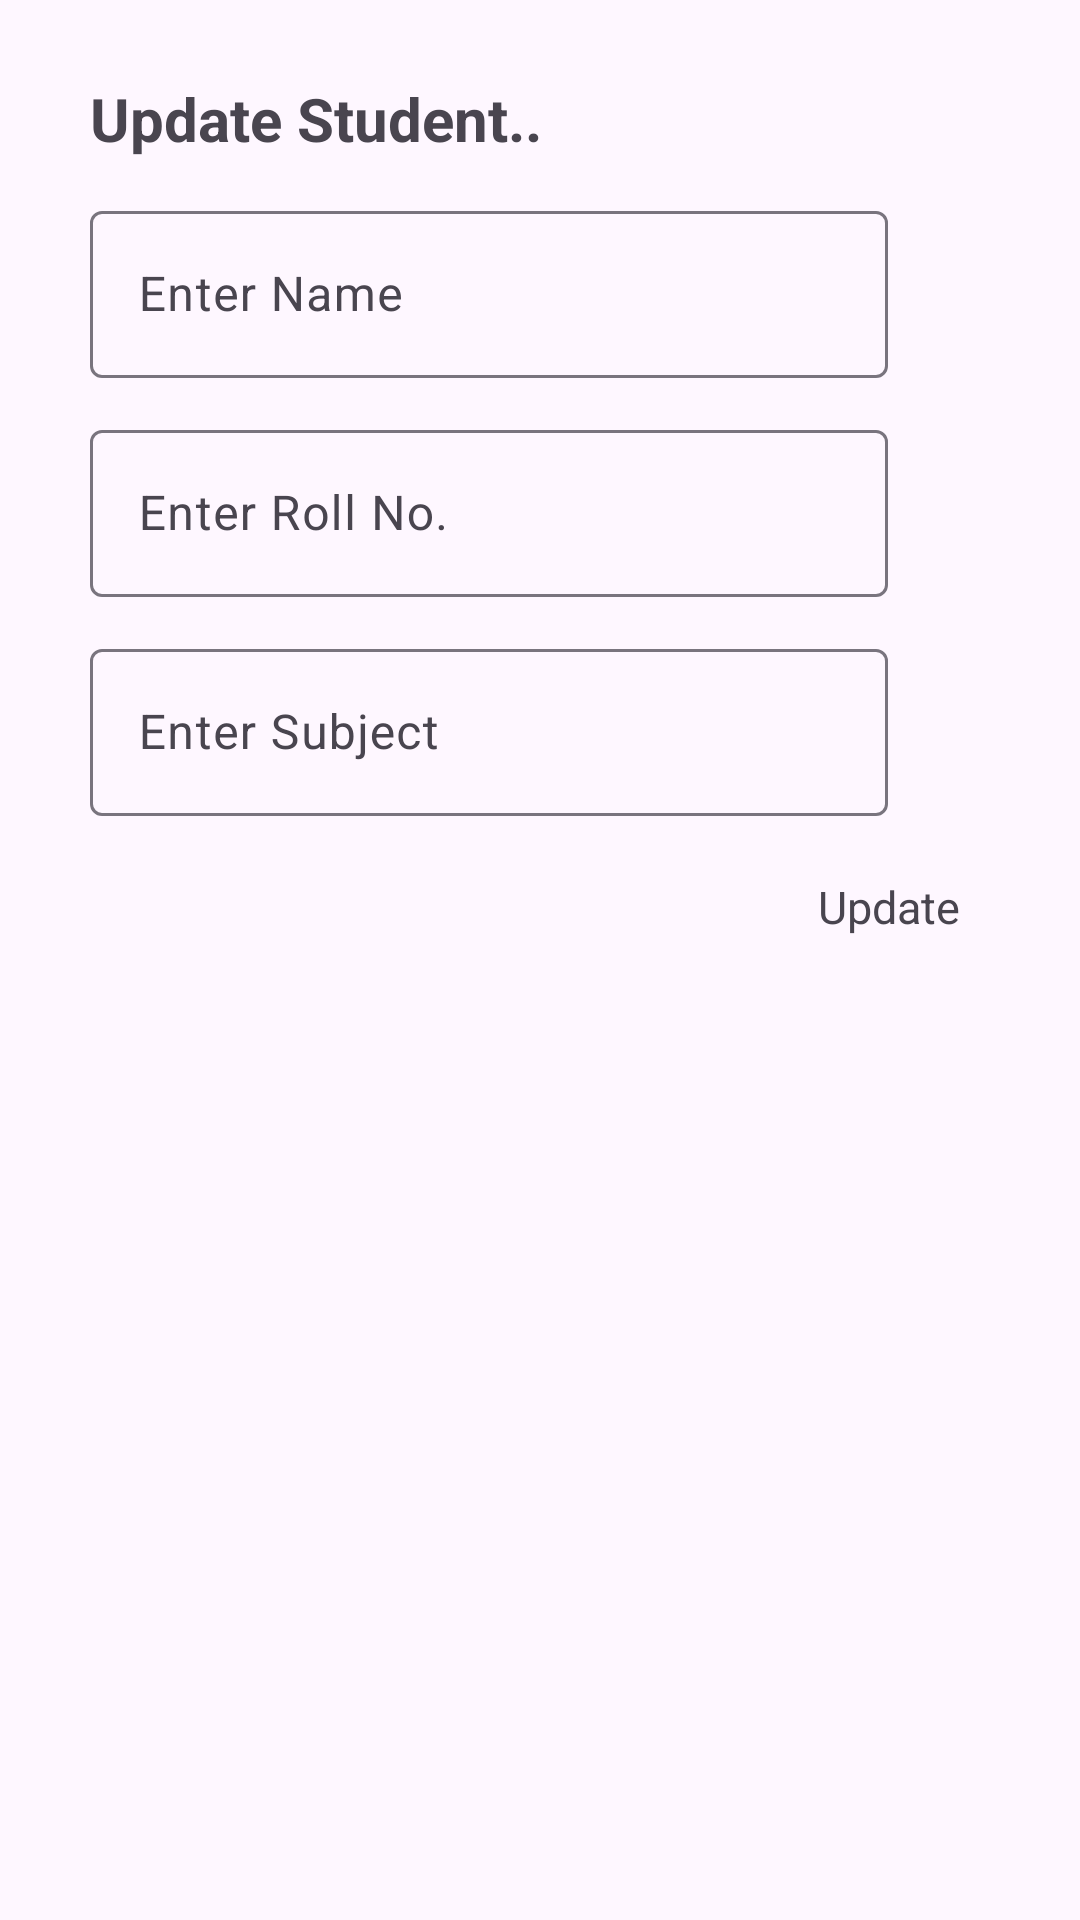

Reconstruct the res/layout file that produces this screen, plus the resources it refers to.
<!-- AndroidManifest.xml: application theme Theme.BaseAdapter2 -->
<!-- res/layout/updateview.xml -->
<?xml version="1.0" encoding="utf-8"?>
<androidx.constraintlayout.widget.ConstraintLayout xmlns:android="http://schemas.android.com/apk/res/android"
    xmlns:app="http://schemas.android.com/apk/res-auto"
    xmlns:tools="http://schemas.android.com/tools"
    android:layout_width="wrap_content"
    android:layout_height="wrap_content"
    android:paddingVertical="16dp"
    android:paddingHorizontal="30dp">

    <TextView
        android:id="@+id/title"
        android:layout_width="wrap_content"
        android:layout_height="wrap_content"
        android:text="@string/updateTxt"
        app:layout_constraintStart_toStartOf="parent"
        android:textSize="20sp"
        android:layout_marginTop="10dp"
        android:textStyle="bold"
        app:layout_constraintTop_toTopOf="parent" />

    <com.google.android.material.textfield.TextInputLayout
        android:id="@+id/textInputLayout1"
        android:layout_width="wrap_content"
        android:layout_height="wrap_content"
        android:layout_marginTop="12dp"
        android:minEms="14"
        app:layout_constraintStart_toStartOf="parent"
        app:layout_constraintTop_toBottomOf="@+id/title">

        <EditText
            android:id="@+id/etName"
            android:layout_width="wrap_content"
            android:layout_height="wrap_content"
            android:autofillHints=""
            android:hint="@string/enter_name"
            android:inputType="text"
            android:textColorHint="#1B4C62"
            tools:ignore="TextContrastCheck,VisualLintTextFieldSize" />
    </com.google.android.material.textfield.TextInputLayout>

    <com.google.android.material.textfield.TextInputLayout
        android:id="@+id/textInputLayout2"
        android:layout_width="wrap_content"
        android:layout_height="wrap_content"
        android:layout_marginTop="12dp"
        android:minEms="14"
        app:layout_constraintStart_toStartOf="parent"
        app:layout_constraintTop_toBottomOf="@+id/textInputLayout1">

        <EditText
            android:id="@+id/etRollNo"
            android:layout_width="wrap_content"
            android:layout_height="wrap_content"
            android:autofillHints=""
            android:hint="@string/enter_roll"
            android:inputType="text"
            android:textColorHint="#1B4C62"
            tools:ignore="TextContrastCheck,VisualLintTextFieldSize" />
    </com.google.android.material.textfield.TextInputLayout>

    <com.google.android.material.textfield.TextInputLayout
        android:id="@+id/textInputLayout3"
        android:layout_width="wrap_content"
        android:layout_height="wrap_content"
        android:layout_marginTop="12dp"
        android:minEms="14"
        app:layout_constraintStart_toStartOf="parent"
        app:layout_constraintTop_toBottomOf="@+id/textInputLayout2">

        <EditText
            android:id="@+id/etSubject"
            android:layout_width="wrap_content"
            android:layout_height="wrap_content"
            android:autofillHints=""
            android:hint="@string/enter_subject"
            android:inputType="text"
            android:textColorHint="#1B4C62"
            tools:ignore="TextContrastCheck,VisualLintTextFieldSize" />
    </com.google.android.material.textfield.TextInputLayout>

    <TextView
        android:id="@+id/positiveButton"
        android:layout_width="wrap_content"
        android:layout_height="wrap_content"
        android:layout_marginTop="20dp"
        android:layout_marginEnd="10dp"
        android:textSize="15sp"
        android:layout_marginBottom="10dp"
        android:text="@string/update"
        app:layout_constraintEnd_toEndOf="parent"
        app:layout_constraintTop_toBottomOf="@+id/textInputLayout3" />

</androidx.constraintlayout.widget.ConstraintLayout>
<!-- resources referenced by this layout -->
<resources>
  <string name="enter_name">Enter Name</string>
  <string name="enter_roll">Enter Roll No.</string>
  <string name="enter_subject">Enter Subject</string>
  <string name="update">Update</string>
  <string name="updateTxt">Update Student..</string>
  <style name="Theme.BaseAdapter2" parent="Base.Theme.BaseAdapter2" />
  <style name="Base.Theme.BaseAdapter2" parent="Theme.Material3.DayNight.NoActionBar">
          
          
      </style>
</resources>
